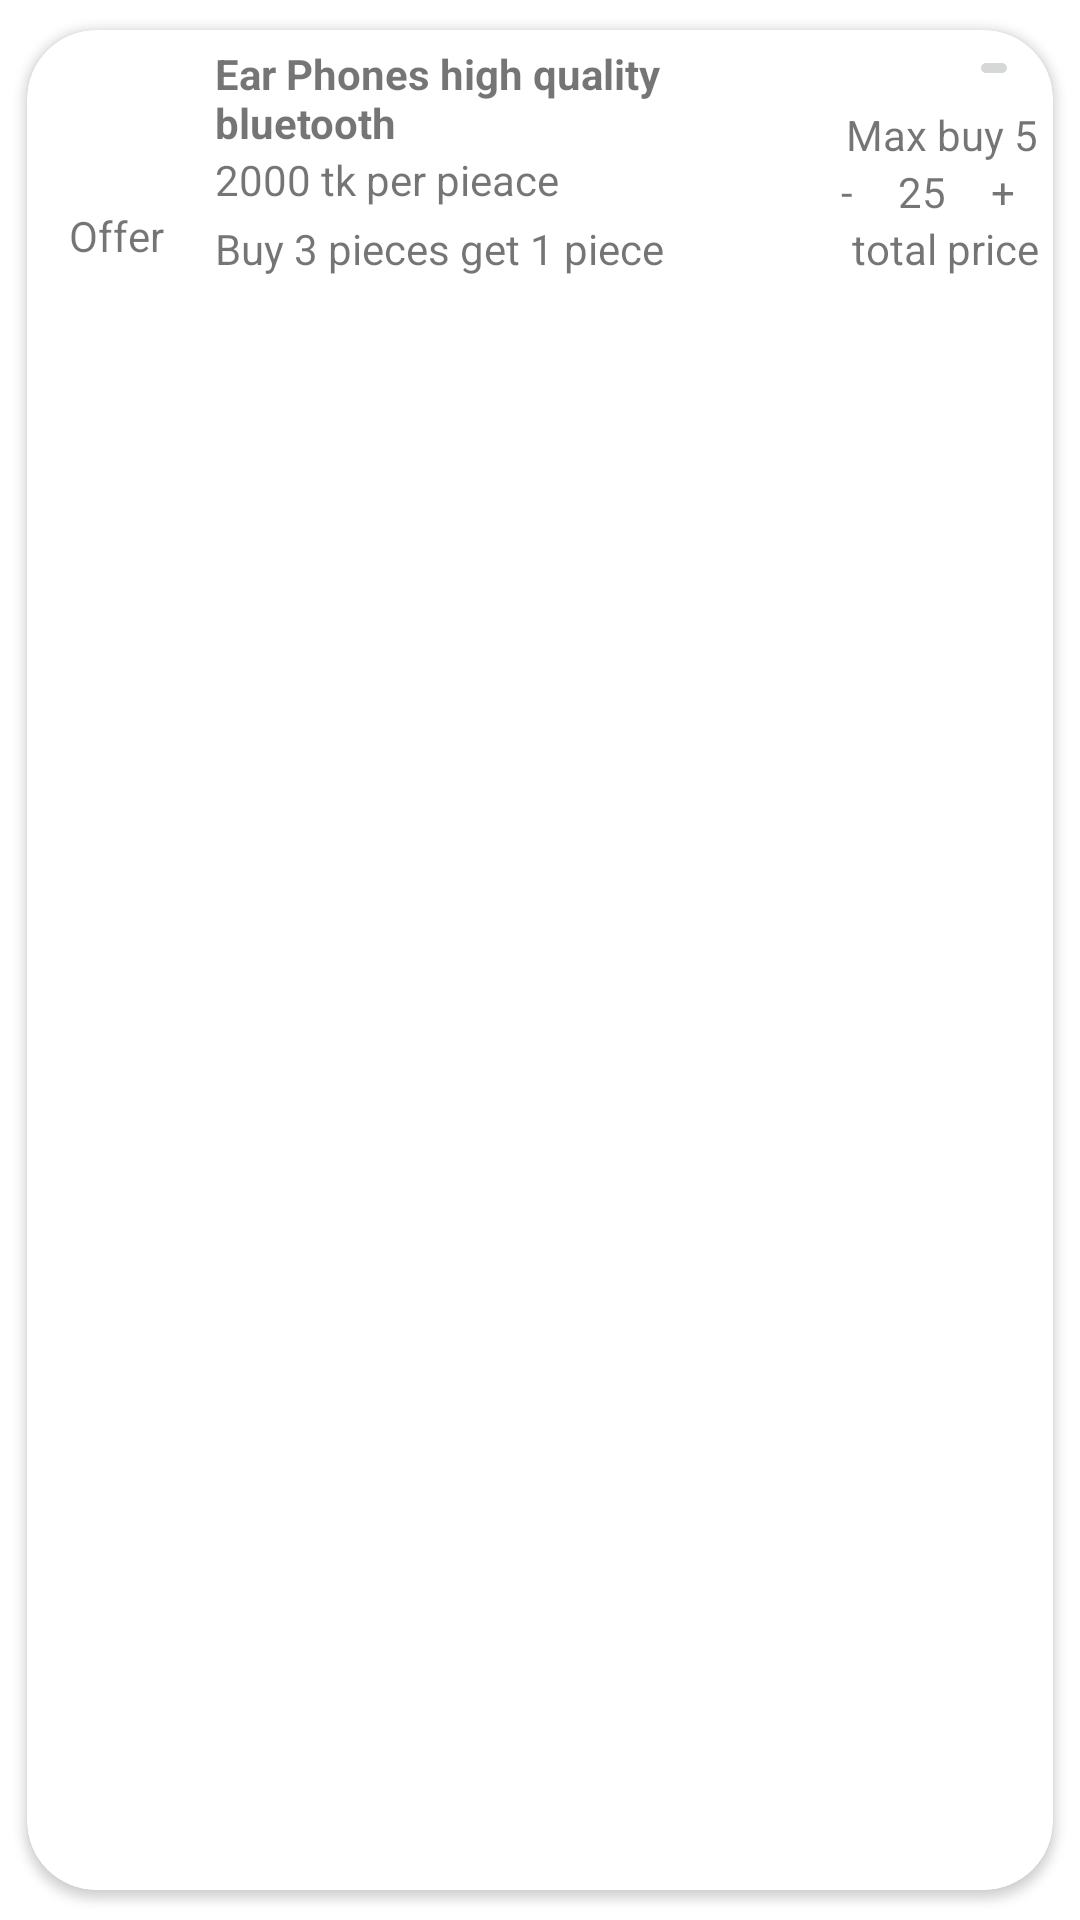

Layout XML and referenced resources for this Android screen:
<!-- AndroidManifest.xml: application theme Theme.ConstraintLayoutTask -->
<!-- res/layout/card_view.xml -->
<?xml version="1.0" encoding="utf-8"?>
<androidx.cardview.widget.CardView
    xmlns:android="http://schemas.android.com/apk/res/android"
    xmlns:tools="http://schemas.android.com/tools"
    android:layout_width="match_parent"
    android:layout_height="wrap_content"
    xmlns:app="http://schemas.android.com/apk/res-auto"
    app:cardUseCompatPadding="true"
    app:cardCornerRadius="23dp">

    <androidx.constraintlayout.widget.ConstraintLayout
        android:layout_width="match_parent"
        android:layout_height="wrap_content"
        android:padding="5dp"
        android:background="@color/gray"
        >

    <ImageView
        android:id="@+id/imageView"
        android:layout_width="0dp"
        android:layout_height="0dp"
        app:layout_constraintBottom_toTopOf="@+id/offerButton"
        app:layout_constraintDimensionRatio="1:1"
        app:layout_constraintEnd_toEndOf="parent"
        app:layout_constraintHorizontal_bias="0.0"
        app:layout_constraintStart_toStartOf="parent"
        app:layout_constraintTop_toTopOf="parent"
        app:layout_constraintVertical_bias="0.51"
        app:layout_constraintVertical_chainStyle="packed"
        app:layout_constraintWidth_percent=".15" />

        <ImageButton
            android:id="@+id/crossButton"
            android:layout_width="0dp"
            android:layout_height="0dp"
            android:src="@drawable/ic_baseline_cancel_24"
            app:layout_constraintBottom_toBottomOf="parent"
            app:layout_constraintEnd_toEndOf="parent"
            app:layout_constraintHeight_percent=".2"
            app:layout_constraintStart_toStartOf="parent"
            app:layout_constraintTop_toTopOf="parent"
            app:layout_constraintWidth_percent=".05"
            app:layout_constraintHorizontal_bias=".98"
            app:layout_constraintVertical_bias=".0"/>

    <TextView
        android:id="@+id/offerButton"
        android:layout_width="0dp"
        android:layout_height="wrap_content"
        android:gravity="center"
        android:text="Offer"

        app:layout_constraintBottom_toBottomOf="parent"
        app:layout_constraintEnd_toEndOf="@+id/imageView"
        app:layout_constraintStart_toStartOf="@+id/imageView"
        app:layout_constraintTop_toBottomOf="@+id/imageView" />

        <TextView
            android:id="@+id/productMane"
            android:layout_width="0dp"
            android:layout_height="wrap_content"

            android:layout_marginStart="8dp"
            android:layout_marginLeft="8dp"
            android:gravity="left"
            android:text="Ear Phones high quality bluetooth "
            android:textStyle="bold"
            app:layout_constraintBottom_toTopOf="@+id/productPrice"
            app:layout_constraintEnd_toStartOf="@+id/textView5"
            app:layout_constraintHorizontal_bias=".50"
            app:layout_constraintStart_toEndOf="@+id/imageView"
            app:layout_constraintTop_toTopOf="parent"
            app:layout_constraintVertical_chainStyle="packed"
            app:layout_constraintWidth_percent=".60" />

        <TextView
        android:id="@+id/productPrice"
        android:layout_width="0dp"
        android:layout_height="wrap_content"
        android:gravity="left"
        android:text="2000 tk per pieace"
        app:layout_constraintBottom_toTopOf="@+id/offerDetails"
        app:layout_constraintEnd_toEndOf="@+id/productMane"
        app:layout_constraintStart_toStartOf="@+id/productMane"
        app:layout_constraintTop_toBottomOf="@+id/productMane" />


        <TextView
            android:id="@+id/offerDetails"
            android:layout_width="0dp"
            android:layout_height="wrap_content"
            android:layout_marginTop="4dp"
            android:text="Buy 3 pieces get 1 piece "
            app:layout_constraintBottom_toBottomOf="parent"
            app:layout_constraintEnd_toEndOf="@+id/productMane"
            app:layout_constraintStart_toStartOf="@+id/productMane"
            app:layout_constraintTop_toBottomOf="@+id/productPrice" />

    <TextView
        android:id="@+id/maxBuy"
        android:layout_width="0dp"
        android:layout_height="wrap_content"
        android:gravity="end"
        android:text="Max buy 5"
        app:layout_constraintBottom_toTopOf="@+id/linearLayout"
        app:layout_constraintEnd_toEndOf="parent"
        app:layout_constraintHorizontal_bias="1.00"
        app:layout_constraintStart_toStartOf="parent"
        app:layout_constraintTop_toTopOf="parent"
        app:layout_constraintVertical_chainStyle="packed"
        app:layout_constraintWidth_percent=".22" />

    <LinearLayout
        android:id="@+id/linearLayout"
        android:layout_width="0dp"
        android:layout_height="wrap_content"

        android:orientation="horizontal"
        app:layout_constraintBottom_toTopOf="@+id/textView4"
        app:layout_constraintStart_toStartOf="@+id/maxBuy"
        app:layout_constraintTop_toBottomOf="@+id/maxBuy"
        app:layout_constraintWidth_percent=".22">


        <TextView
            android:id="@+id/negative"
            android:layout_width="wrap_content"
            android:layout_height="match_parent"
            android:layout_weight="1"
            android:gravity="center"
            android:text="-" />

        <TextView
            android:id="@+id/productValue"
            android:layout_width="wrap_content"
            android:layout_height="match_parent"
            android:layout_weight="1"
            android:gravity="center"
            android:text="25"

            />

        <TextView
            android:id="@+id/positibe"
            android:layout_width="wrap_content"
            android:layout_height="match_parent"
            android:layout_weight="1"
            android:gravity="center"
            android:text="+" />


    </LinearLayout>

    <TextView
        android:id="@+id/totalPrice"
        android:layout_width="0dp"
        android:layout_height="wrap_content"
        android:gravity="end"
        android:text="total price"
        app:layout_constraintBottom_toBottomOf="parent"
        app:layout_constraintEnd_toEndOf="@+id/linearLayout"
        app:layout_constraintStart_toStartOf="@+id/linearLayout"
        app:layout_constraintTop_toBottomOf="@+id/linearLayout"
        app:layout_constraintWidth_percent=".22" />

    <androidx.constraintlayout.widget.Guideline
        android:id="@+id/guideline2"
        android:layout_width="wrap_content"
        android:layout_height="wrap_content"
        android:orientation="vertical"
        app:layout_constraintGuide_percent="0.15" />

    <androidx.constraintlayout.widget.Guideline
        android:id="@+id/guideline3"
        android:layout_width="wrap_content"
        android:layout_height="wrap_content"
        android:orientation="vertical"
        app:layout_constraintGuide_percent=".78"

        />

    </androidx.constraintlayout.widget.ConstraintLayout>



</androidx.cardview.widget.CardView>
<!-- resources referenced by this layout -->
<resources>
  <style name="Theme.ConstraintLayoutTask" parent="Theme.MaterialComponents.DayNight.DarkActionBar">
          
          <item name="colorPrimary">@color/purple_500</item>
          <item name="colorPrimaryVariant">@color/purple_700</item>
          <item name="colorOnPrimary">@color/white</item>
          
          <item name="colorSecondary">@color/teal_200</item>
          <item name="colorSecondaryVariant">@color/teal_700</item>
          <item name="colorOnSecondary">@color/black</item>
          
          <item name="android:statusBarColor" tools:targetApi="l">?attr/colorPrimaryVariant</item>
          
      </style>
  <color name="purple_500">#FF6200EE</color>
  <color name="purple_700">#FF3700B3</color>
  <color name="white">#FFFFFFFF</color>
  <color name="teal_200">#FF03DAC5</color>
  <color name="teal_700">#FF018786</color>
  <color name="black">#FF000000</color>
</resources>
